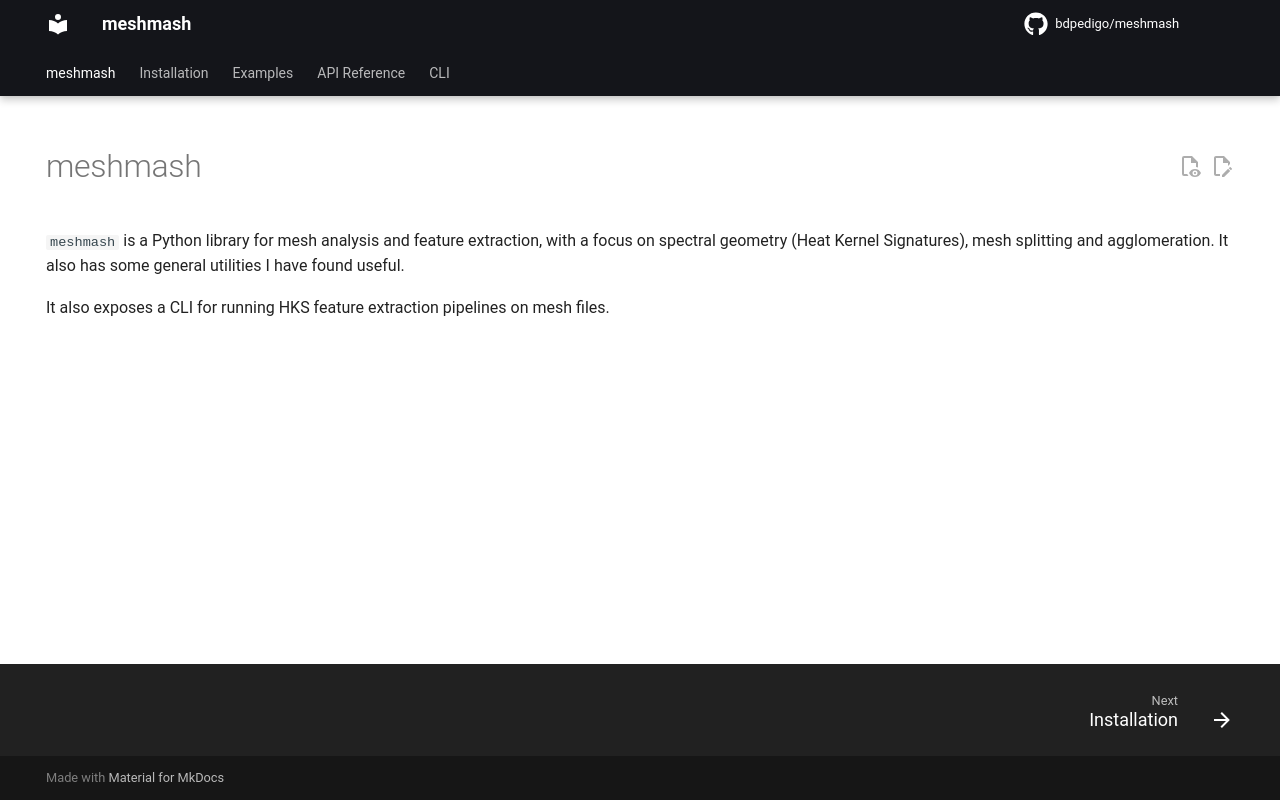

repository: bdpedigo/meshmash · page: index.html · generator: mkdocs

# meshmash

Random mesh and related utilities in Python.
